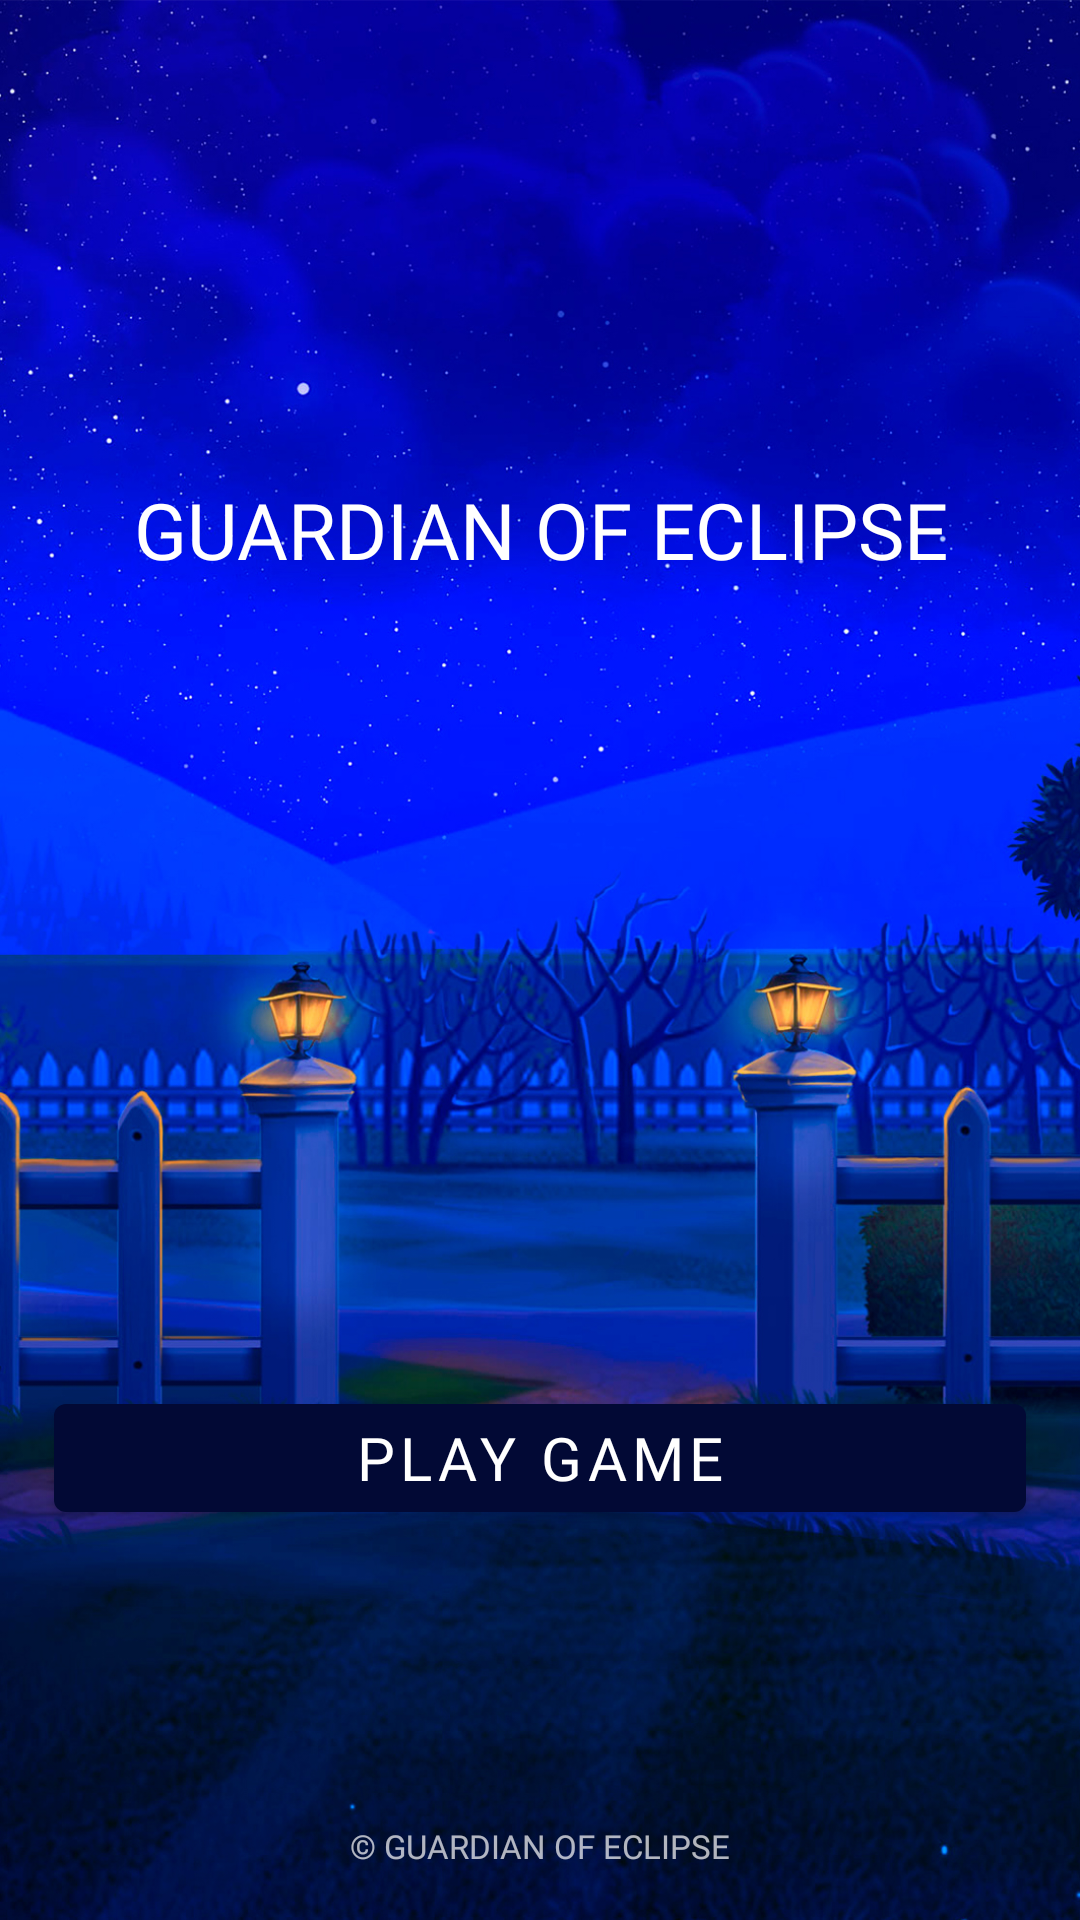

Produce the Android XML layout that renders to this screen, including the resource entries it uses.
<!-- AndroidManifest.xml: application theme Theme.GuardianOfEclipse -->
<!-- res/layout/fragment_entteeerrt.xml -->
<?xml version="1.0" encoding="utf-8"?>
<androidx.constraintlayout.widget.ConstraintLayout xmlns:android="http://schemas.android.com/apk/res/android"
    xmlns:tools="http://schemas.android.com/tools"
    android:layout_width="match_parent"
    android:background="@drawable/bbbbaaack"
    android:layout_height="match_parent"
    xmlns:app="http://schemas.android.com/apk/res-auto"
    tools:context=".EntteeerrtFragment">

    <androidx.constraintlayout.widget.Guideline
        android:id="@+id/guideline_hor_95"
        android:layout_width="wrap_content"
        android:layout_height="wrap_content"
        android:orientation="horizontal"
        app:layout_constraintGuide_percent="0.95" />

    <androidx.constraintlayout.widget.Guideline
        android:id="@+id/guideline_hor_50"
        android:layout_width="wrap_content"
        android:layout_height="wrap_content"
        android:orientation="horizontal"
        app:layout_constraintGuide_percent="0.50" />

    <androidx.constraintlayout.widget.Guideline
        android:id="@+id/guideline_vert_05"
        android:layout_width="wrap_content"
        android:layout_height="wrap_content"
        android:orientation="vertical"
        app:layout_constraintGuide_percent="0.05" />

    <androidx.constraintlayout.widget.Guideline
        android:id="@+id/guideline_vert_95"
        android:layout_width="wrap_content"
        android:layout_height="wrap_content"
        android:orientation="vertical"
        app:layout_constraintGuide_percent="0.95" />


    <androidx.constraintlayout.widget.Guideline
        android:id="@+id/guideline_hor_05"
        android:layout_width="wrap_content"
        android:layout_height="wrap_content"
        android:orientation="horizontal"
        app:layout_constraintGuide_percent="0.05" />


    <ImageView
        android:id="@+id/img_titple_game"
        android:layout_width="220dp"
        android:layout_height="220dp"
        android:padding="12dp"
        android:scaleType="centerInside"
        android:src="@drawable/dog1"
        android:rotation="12"
        app:layout_constraintBottom_toBottomOf="@id/guideline_hor_95"
        app:layout_constraintEnd_toEndOf="@id/guideline_vert_95"
        app:layout_constraintStart_toStartOf="@id/guideline_vert_05"
        app:layout_constraintTop_toTopOf="@id/guideline_hor_05" />

    <androidx.appcompat.widget.AppCompatTextView
        android:id="@+id/tv_fortune_machine"
        android:layout_width="wrap_content"
        android:layout_height="wrap_content"
        android:textSize="26sp"
        android:layout_marginBottom="16dp"
        android:fontFamily="@font/montserrat_black"
        android:gravity="center"
        android:lines="1"
        android:text="@string/app_name"
        android:textAllCaps="true"
        android:textColor="@color/white"
        app:layout_constraintEnd_toEndOf="@id/guideline_vert_95"
        app:layout_constraintStart_toStartOf="@id/guideline_vert_05"
        app:layout_constraintBottom_toTopOf="@id/img_titple_game" />


    <com.google.android.material.button.MaterialButton
        android:id="@+id/btn_play_game"
        android:layout_width="0dp"
        android:layout_height="wrap_content"
        android:fontFamily="@font/montserrat_black"
        android:text="play game"
        android:layout_marginTop="32dp"
        android:textSize="20sp"
        app:layout_constraintEnd_toEndOf="@id/guideline_vert_95"
        app:layout_constraintStart_toStartOf="@id/guideline_vert_05"
        app:layout_constraintTop_toBottomOf="@id/img_titple_game"
        app:layout_constraintVertical_chainStyle="packed" />




    <TextView
        android:id="@+id/tv_dovn_text_raitlist_fragment"
        android:layout_width="wrap_content"
        android:layout_height="wrap_content"
        android:alpha="0.7"
        android:fontFamily="@font/montserrat_black"
        android:text="@string/app_name__frrf"
        android:textAllCaps="true"
        android:textColor="@color/white"
        android:textSize="11sp"
        app:layout_constraintEnd_toEndOf="parent"
        app:layout_constraintStart_toStartOf="parent"
        app:layout_constraintTop_toBottomOf="@id/guideline_hor_95" />




</androidx.constraintlayout.widget.ConstraintLayout>
<!-- resources referenced by this layout -->
<resources>
  <color name="white">#FFFFFFFF</color>
  <!-- drawable bbbbaaack: jpg bitmap (drawable, 905123 bytes) -->
  <string name="app_name">Guardian of Eclipse</string>
  <string name="app_name__frrf">© Guardian of Eclipse</string>
  <style name="Theme.GuardianOfEclipse" parent="Theme.MaterialComponents.DayNight.NoActionBar">
          
          <item name="colorPrimary">@color/purple_500</item>
          <item name="colorPrimaryVariant">@color/purple_700</item>
          <item name="colorOnPrimary">@color/white</item>
          
          <item name="colorSecondary">@color/teal_200</item>
          <item name="colorSecondaryVariant">@color/teal_700</item>
          <item name="colorOnSecondary">@color/black</item>
          
          <item name="android:statusBarColor">?attr/colorPrimaryVariant</item>
          
          <item name="android:windowAnimationStyle">@null</item>
          <item name="android:windowDisablePreview">true</item>
  
      </style>
  <color name="purple_500">#020935</color>
  <color name="purple_700">#FF3700B3</color>
  <color name="teal_200">#FF03DAC5</color>
  <color name="teal_700">#FF018786</color>
  <color name="black">#FF000000</color>
</resources>
